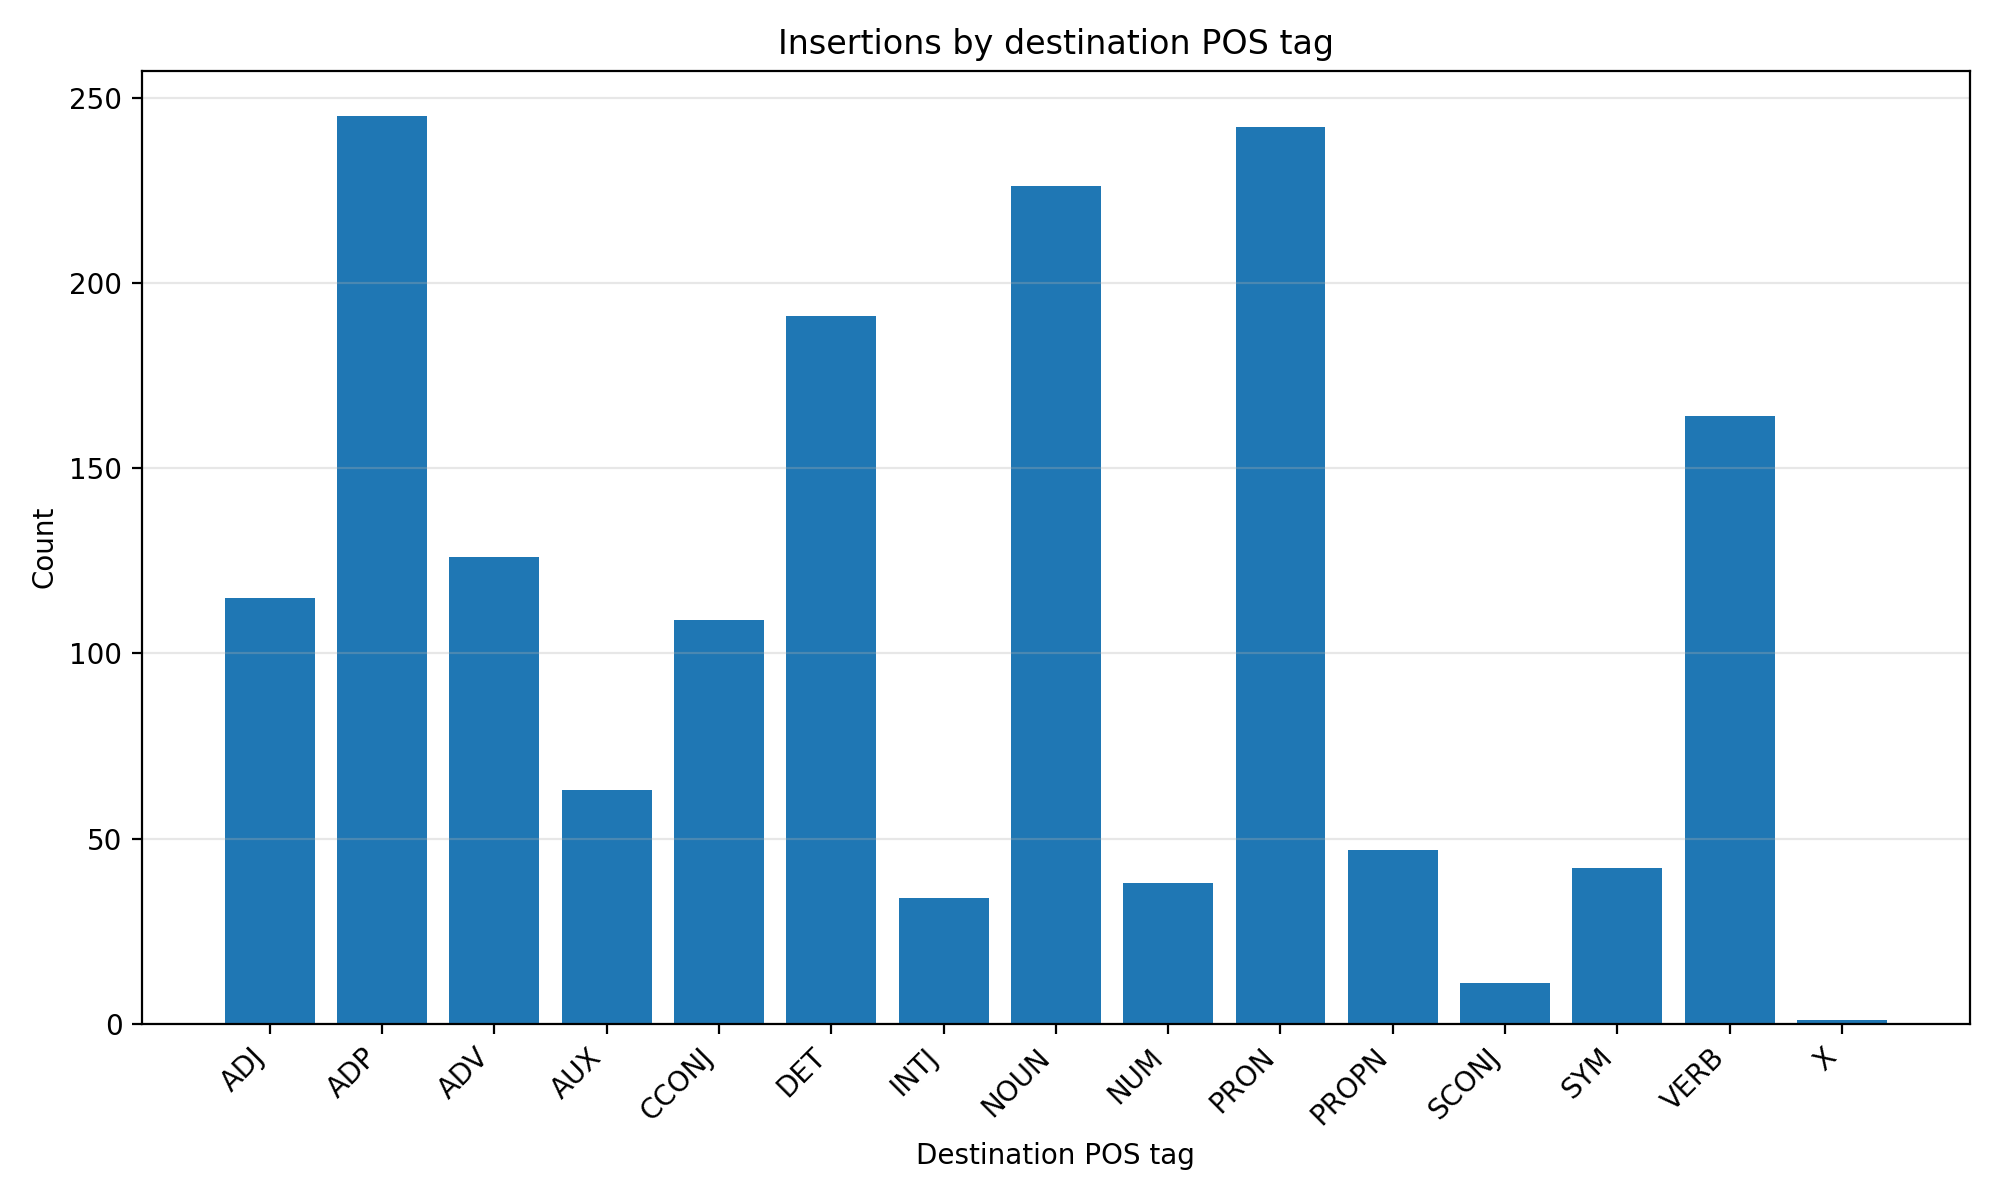

Source data for this figure (header and first rows):
destination_pos, count
ADJ, 115
ADP, 245
ADV, 126
AUX, 63
CCONJ, 109
DET, 191
INTJ, 34
NOUN, 226
NUM, 38
PRON, 242
PROPN, 47
SCONJ, 11
SYM, 42
VERB, 164
X, 1
